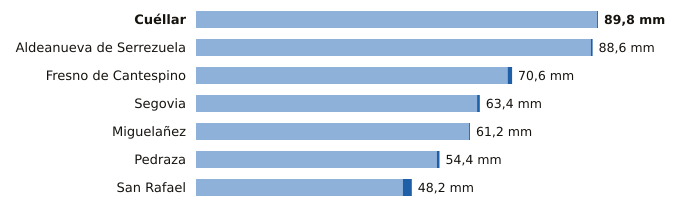

Values plotted in this chart, from the file beside it:
estacion, provincia, indicativo, mm_6_dias_anteriores, mm_hoy, mm_7_dias, horas_de_hoy
Cuéllar, Segovia, 2192C, 89.6, 0.2, 89.8, 20
Aldeanueva de Serrezuela, Segovia, 2140A, 88.2, 0.4, 88.6, 18
Fresno de Cantespino, Segovia, 2135A, 69.6, 1.0, 70.6, 19
Segovia, Segovia, 2465, 62.8, 0.6, 63.4, 21
Miguelañez, Segovia, 2482B, 61.0, 0.2, 61.2, 18
Pedraza, Segovia, 2182C, 53.8, 0.6, 54.4, 17
San Rafael, Segovia, 2471Y, 46.2, 2.0, 48.2, 20
